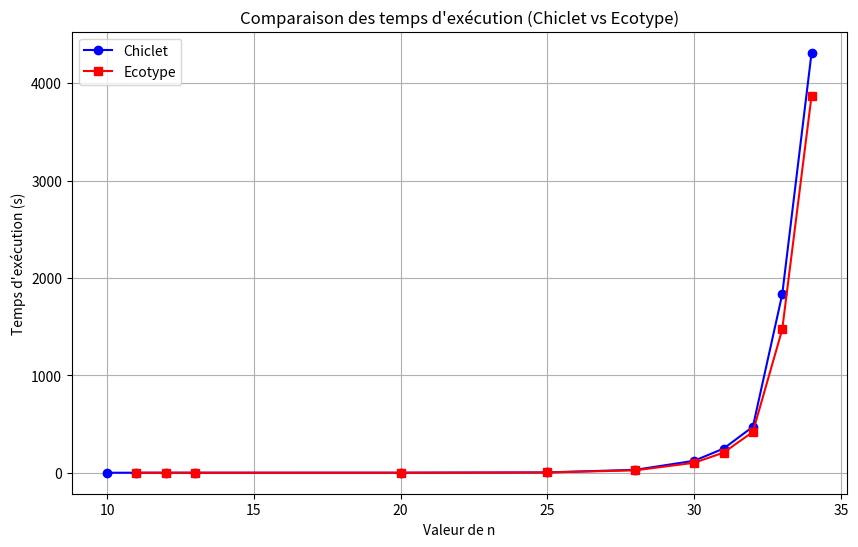

This chart was generated by the following Python code:
import matplotlib.pyplot as plt
import numpy as np
# Données pour Chiclet (temps d'exécution moyen)
n_chiclet = [10, 11, 12, 13, 20, 25, 28, 30, 31,32, 33, 34]  # Ajout de n=34
temps_chiclet = [0.00116, 0.00097, 0.00139, 0.00271, 0.07245, 3.16089, 29.96999, 122.73888, 247.33835,471.8901, 1831.49129, 4312.72]  # Ajustement pour n=34

# Données pour Ecotype (temps d'exécution parallèle)
n_ecotype = [11, 12, 13, 20, 25, 28, 30, 31, 32, 33, 34]
temps_ecotype = [0.000675, 0.001175, 0.001725, 0.05175, 2.53000, 24.85000, 102.10000, 206.35000, 418.75000, 1471.70172, 3872.88]

# Création du graphique
plt.figure(figsize=(10, 6))

# Tracer la courbe pour Chiclet
plt.plot(n_chiclet, temps_chiclet, label='Chiclet', marker='o', color='blue')

# Tracer la courbe pour Ecotype
plt.plot(n_ecotype, temps_ecotype, label='Ecotype', marker='s', color='red')

# Ajouter des labels et un titre
plt.xlabel('Valeur de n')
plt.ylabel('Temps d\'exécution (s)')
plt.title('Comparaison des temps d\'exécution (Chiclet vs Ecotype)')

# Ajouter une légende
plt.legend()

# Afficher le graphique
plt.grid(True)
plt.show()
